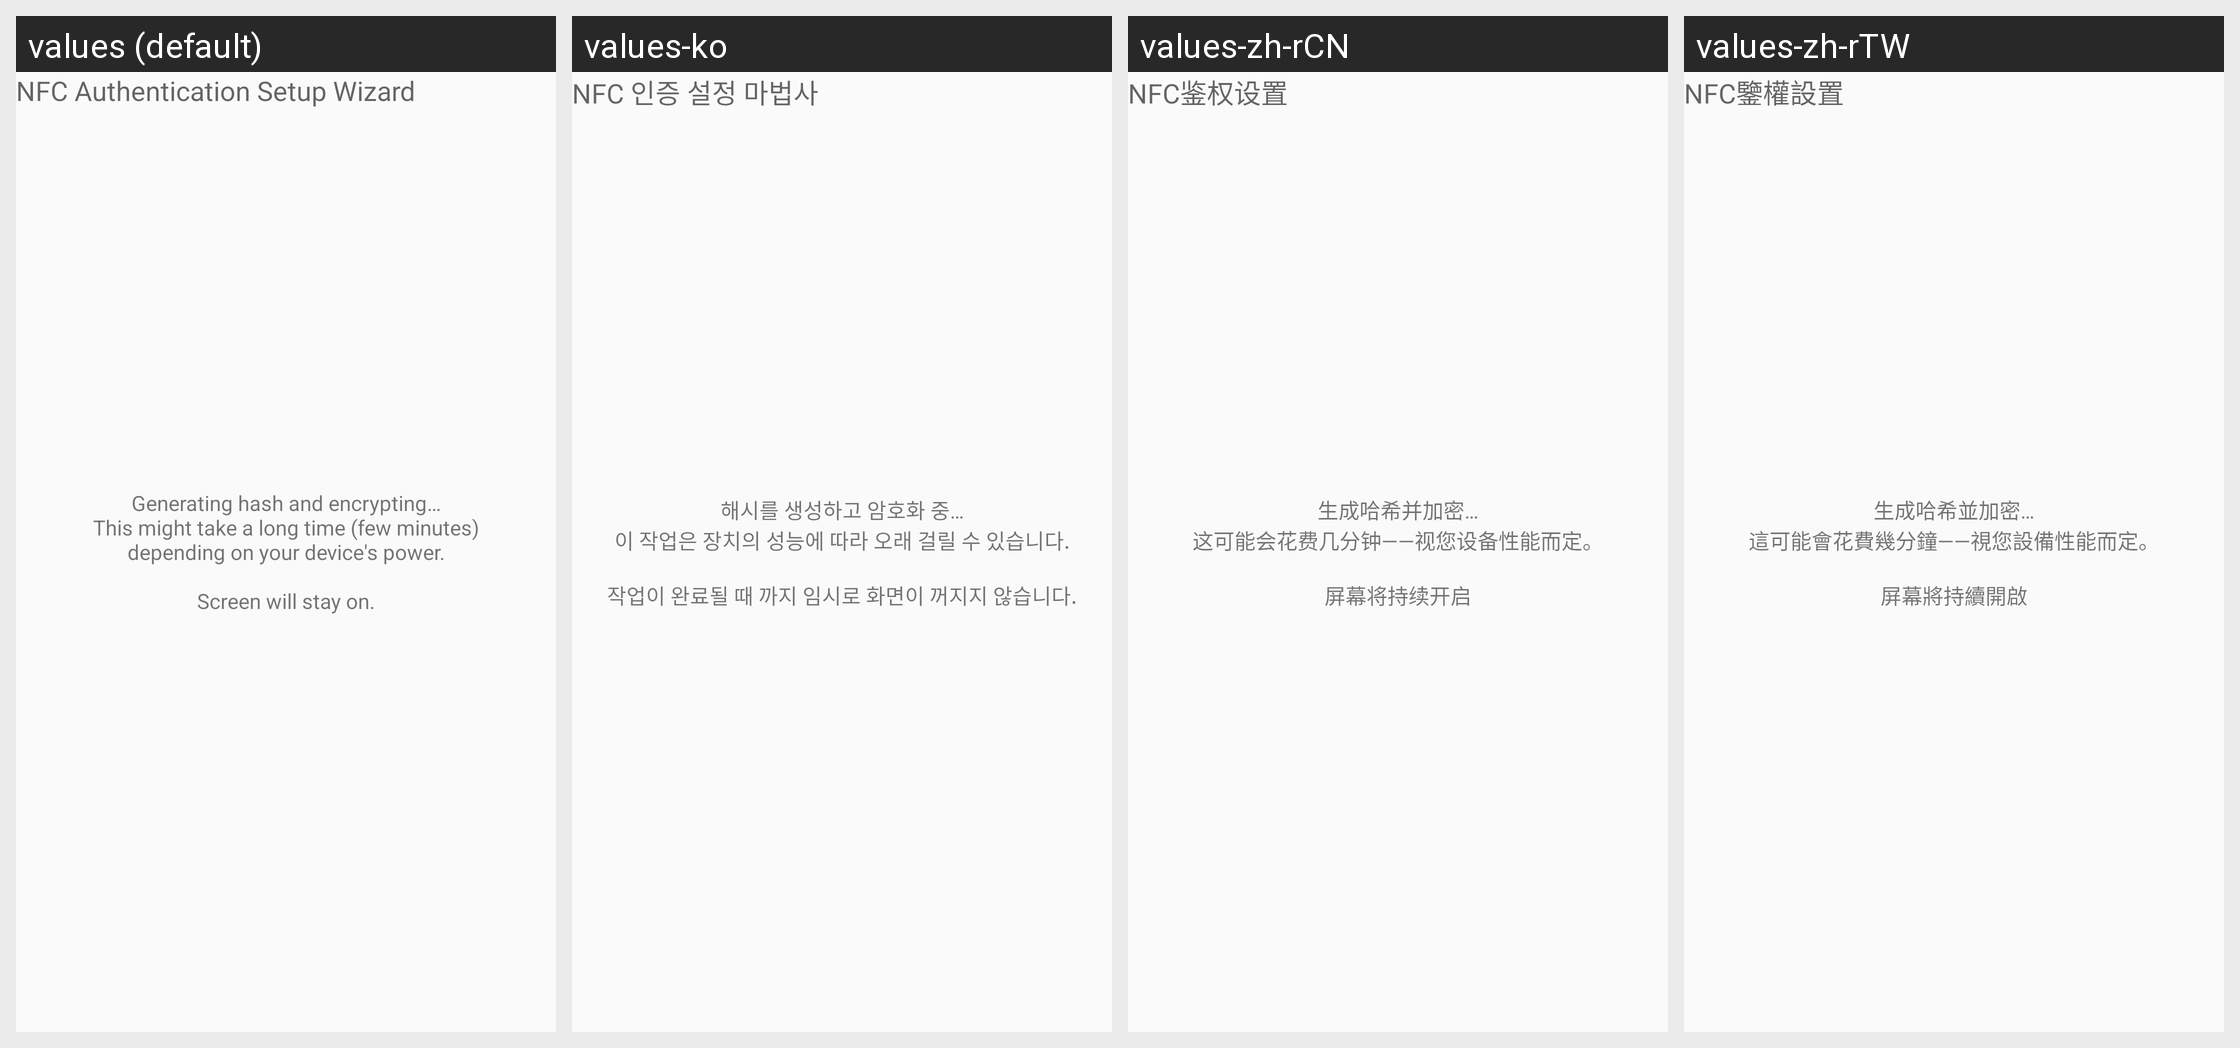

This grid shows one Android layout under several languages. Give, for every string resource on the screen, its name, the default text and each shown locale's text.
Android screen res/layout/nfcwizard12_nearly_done.xml rendered under 4 locales, left to right: values (default), values-ko, values-zh-rCN, values-zh-rTW. Device: Nexus 5 (rendered at 1080×1920; each locale shown at half size, 540×960, under a caption strip naming it); theme AppTheme.
Other locales in the repository, not shown: values-de, values-es, values-nl.
Strings drawn on this screen, with the default value and each locale's value (text and hints the layout hard-codes, and strings that could not be matched under every locale, appear in the picture but are not listed):

nfcAuthenticationSetupWizardTitleText
  values: NFC Authentication Setup Wizard
  values-ko: NFC 인증 설정 마법사
  values-zh-rCN: NFC鉴权设置
  values-zh-rTW: NFC鑒權設置

nfcWizard12Text
  values: Generating hash and encrypting…
      This might take a long time (few minutes)
      depending on your device's power.
      
      Screen will stay on.
  values-ko: 해시를 생성하고 암호화 중…
      이 작업은 장치의 성능에 따라 오래 걸릴 수 있습니다.
      
      작업이 완료될 때 까지 임시로 화면이 꺼지지 않습니다.
  values-zh-rCN: 生成哈希并加密…
      这可能会花费几分钟——视您设备性能而定。
      
      屏幕将持续开启
  values-zh-rTW: 生成哈希並加密…
      這可能會花費幾分鐘——視您設備性能而定。
      
      屏幕將持續開啟
